Run: headless pygame with SDL's dummy video driver; simulated clock (each Clock.tick advances the game by its frame time, no real sleeping); random seed 0; keys injected as events and as key.get_pressed() state; no mouse input.
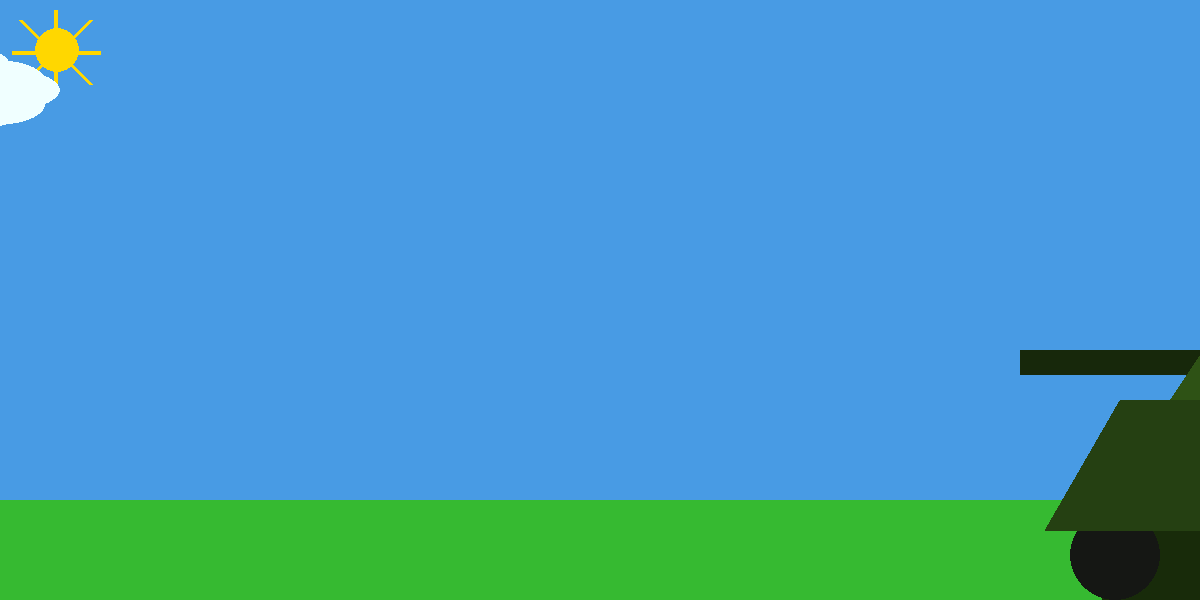
Frame 1 of 4 · flips 1–60 · no input
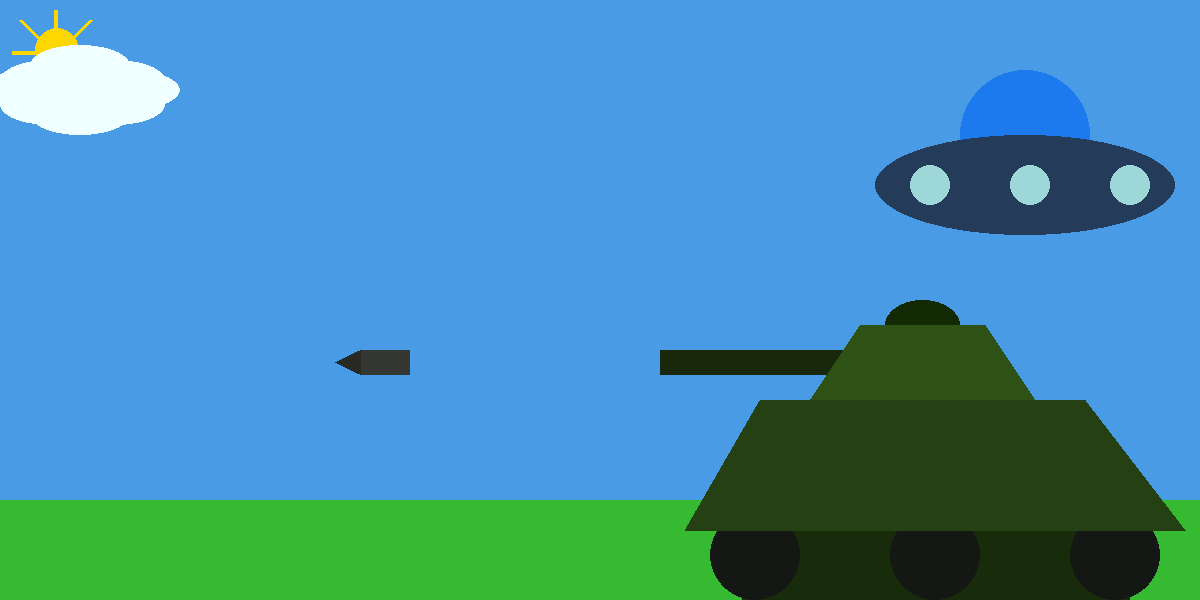
Frame 2 of 4 · flips 61–180 · tapped SPACE, RETURN · held RIGHT (→), D
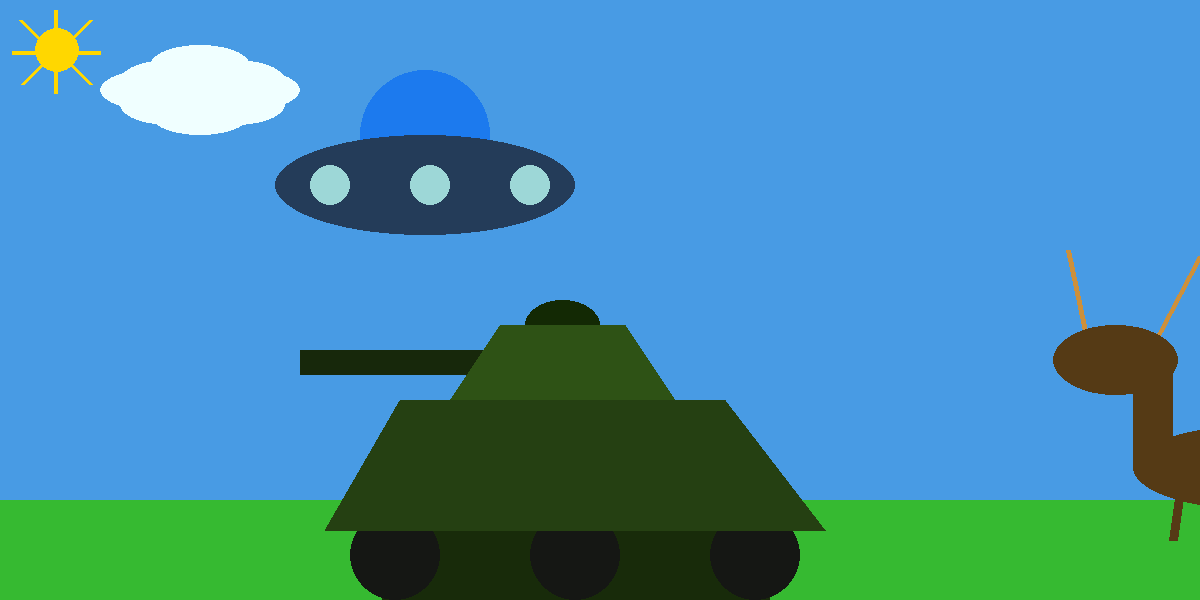
Frame 3 of 4 · flips 181–300 · held DOWN (↓), S
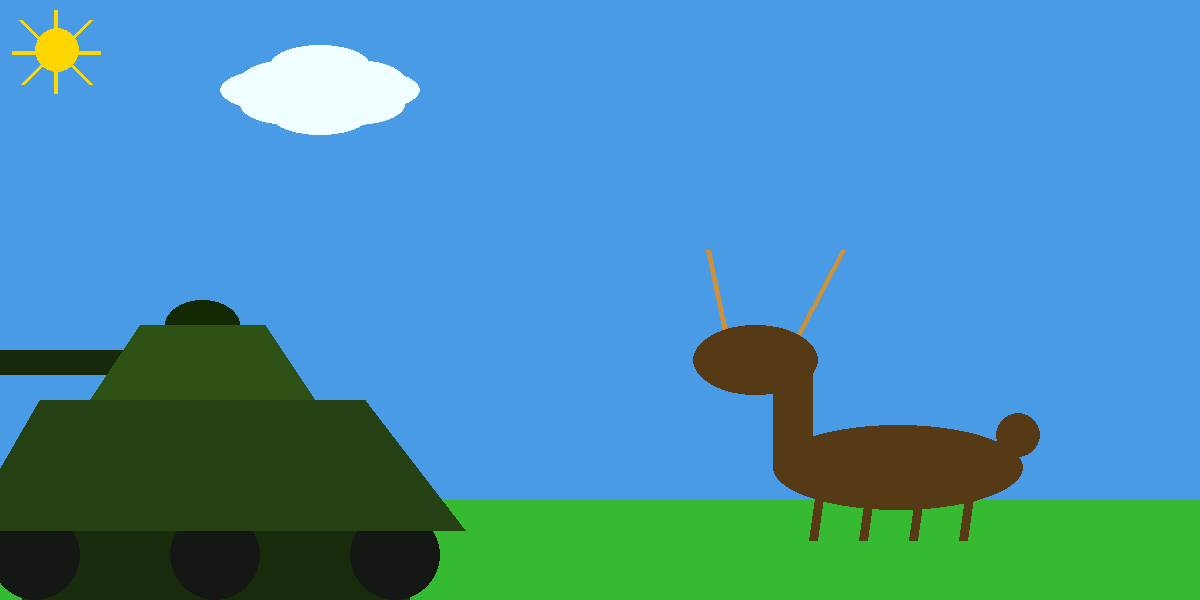
Frame 4 of 4 · flips 301–420 · held LEFT (←), A, UP (↑), W

The pygame program that drew these frames:

import pygame, sys
from pygame.locals import *
import math
 
pygame.init()
(windows_width, windows_height, windows_title) = (1200, 600, 'Tank')
 
screen = pygame.display.set_mode((windows_width, windows_height), 0, 32)
pygame.display.set_caption(windows_title)
window_bgcolor = (72,155,228)
clock = pygame.time.Clock()
 
def earth():
    pygame.draw.rect(screen, (54,186,49),((0,500),(1200,100)), 0)
def tank (x):
    pygame.draw.ellipse(screen, (19,41,4), ((450+x,300),(75,50)), 0)
    pygame.draw.rect(screen, (23,40,11),((225+x,350),(200,25)), 0)
    pygame.draw.polygon(screen, (46,82,21), ((375+x,400),(425+x,325),(550+x,325),(600+x,400)), 0)
    pygame.draw.ellipse(screen, (24,43,10), ((300+x,425),(402,275)), 0)
    pygame.draw.circle(screen, (21,23,20), (320+x,555), 45, 0)
    pygame.draw.circle(screen, (21,23,20), (500+x,555), 45, 0)
    pygame.draw.circle(screen, (21,23,20), (680+x,555), 45, 0)
    pygame.draw.polygon(screen, (37,64,18), ((250+x,530),(325+x,400),(650+x,400),(750+x,530)), 0)
def pula (x1):
    pygame.draw.rect(screen, (53,56,50),((100+x1,350),(50,25)), 0)
    pygame.draw.polygon(screen, (41,43,34), ((75+x1,362),(100+x1,350),(100+x1,374)), 0)
def olen(x7,r):
    pygame.draw.rect(screen, (85,58,21),((830+x7,365),(40,100)), 0)
    pygame.draw.line(screen, (205,144,59), (765+x7,250), (785+x7,345),5)
    pygame.draw.line(screen, (205,144,59), (900+x7,250), (850+x7,345),5)    
    pygame.draw.ellipse(screen, (85,58,21), ((750+x7,325),(125,70)), 0)
    pygame.draw.ellipse(screen, (85,58,21), ((830+x7,425),(250,85)), 0)
    pygame.draw.circle(screen, (85,58,21), (1075+x7,435), 22, 0)
 
    az = 0
    for i in range(4):
        if r%2==0:  
            pygame.draw.line(screen, (85,58,21), (880+az+x7,470), (890+az+x7,540),9)
        else:
            pygame.draw.line(screen, (85,58,21), (880+az+x7,470), (870+az+x7,540),9)
 
        az+=50
 
def tarelka(x2,y):
    pygame.draw.circle(screen, (28,122,238), (925+x2,135+y), 65, 0)
    az=0
    pygame.draw.ellipse(screen, (36,60,89), ((775+x2,135+y),(300,100)), 0)
    for i in range(3):  
        pygame.draw.circle(screen, (157,215,215), (830+x2+az,185+y), 20, 0)
        az+=100    
 
 
def sun ():
    # ������
    pygame.draw.line(screen, (255, 215, 0), (20,20),(40,40),4)
    pygame.draw.line(screen, (255, 215, 0), (55,10),(55,30),4)
    pygame.draw.line(screen, (255, 215, 0), (90,20),(70,40),4)
    pygame.draw.line(screen, (255, 215, 0), (100,52),(70,52),4)
    pygame.draw.line(screen, (255, 215, 0), (12,52),(70,52),4)
    pygame.draw.line(screen, (255, 215, 0), (22,84),(53,53),4)
    pygame.draw.line(screen, (255, 215, 0), (55,93),(55,30),4)
 
    pygame.draw.line(screen, (255, 215, 0), (90,84),(65,59),4)
    pygame.draw.circle(screen, (255, 215, 0), (57,50), 22, 0)
def obl(x3,y1):
    pygame.draw.ellipse(screen,(240, 255, 255),((50+x3,15+y1),(100,40)),0)
    pygame.draw.ellipse(screen,(240, 255, 255),((100+x3,40+y1),(100,40)),0)
    pygame.draw.ellipse(screen,(240, 255, 255),((50+x3,65+y1),(100,40)),0)
    pygame.draw.ellipse(screen,(240, 255, 255),((0+x3,40+y1),(100,40)),0)
    pygame.draw.ellipse(screen,(240, 255, 255),((20+x3,55+y1),(100,40)),0)
    pygame.draw.ellipse(screen,(240, 255, 255),((20+x3,30+y1),(100,40)),0)
    pygame.draw.ellipse(screen,(240, 255, 255),((85+x3,30+y1),(100,40)),0)
    pygame.draw.ellipse(screen,(240, 255, 255),((85+x3,55+y1),(100,40)),0)
 
 
 
 
 
 
r = 0
x = 975
y = 0
x1 = 800
y1 = 30
x2 = 1000
x3 = -200
x7 = 1200
mainLoop = True
while mainLoop:
    for event in pygame.event.get():
        if event.type == QUIT:
            mainLoop = False
    screen.fill(window_bgcolor) # ����
    sun ()
    earth() # �����
    x-=3
    if x < 600:
        pula (x1)
        x1-=10
    tank(x)
    if x > 50:
        x2-=5
    elif x>20:
        x2-=0
    else:
        x2+=12
        y-=7
    x3+=1
    obl(x3,y1)
    tarelka(x2,y)
    olen(x7,r)
    x7-=3
    r+=1
 
 
    if x < - 900:
        x = 975
        y = 0
        x1 = 775
        x2 = 1000
 
    if x3 == 1400:
        x3 = -200
    if x7 < - 1200:
        x7 = 700
 
 
 
 
    pygame.display.update()
   
   
    clock.tick(100)
pygame.quit()
